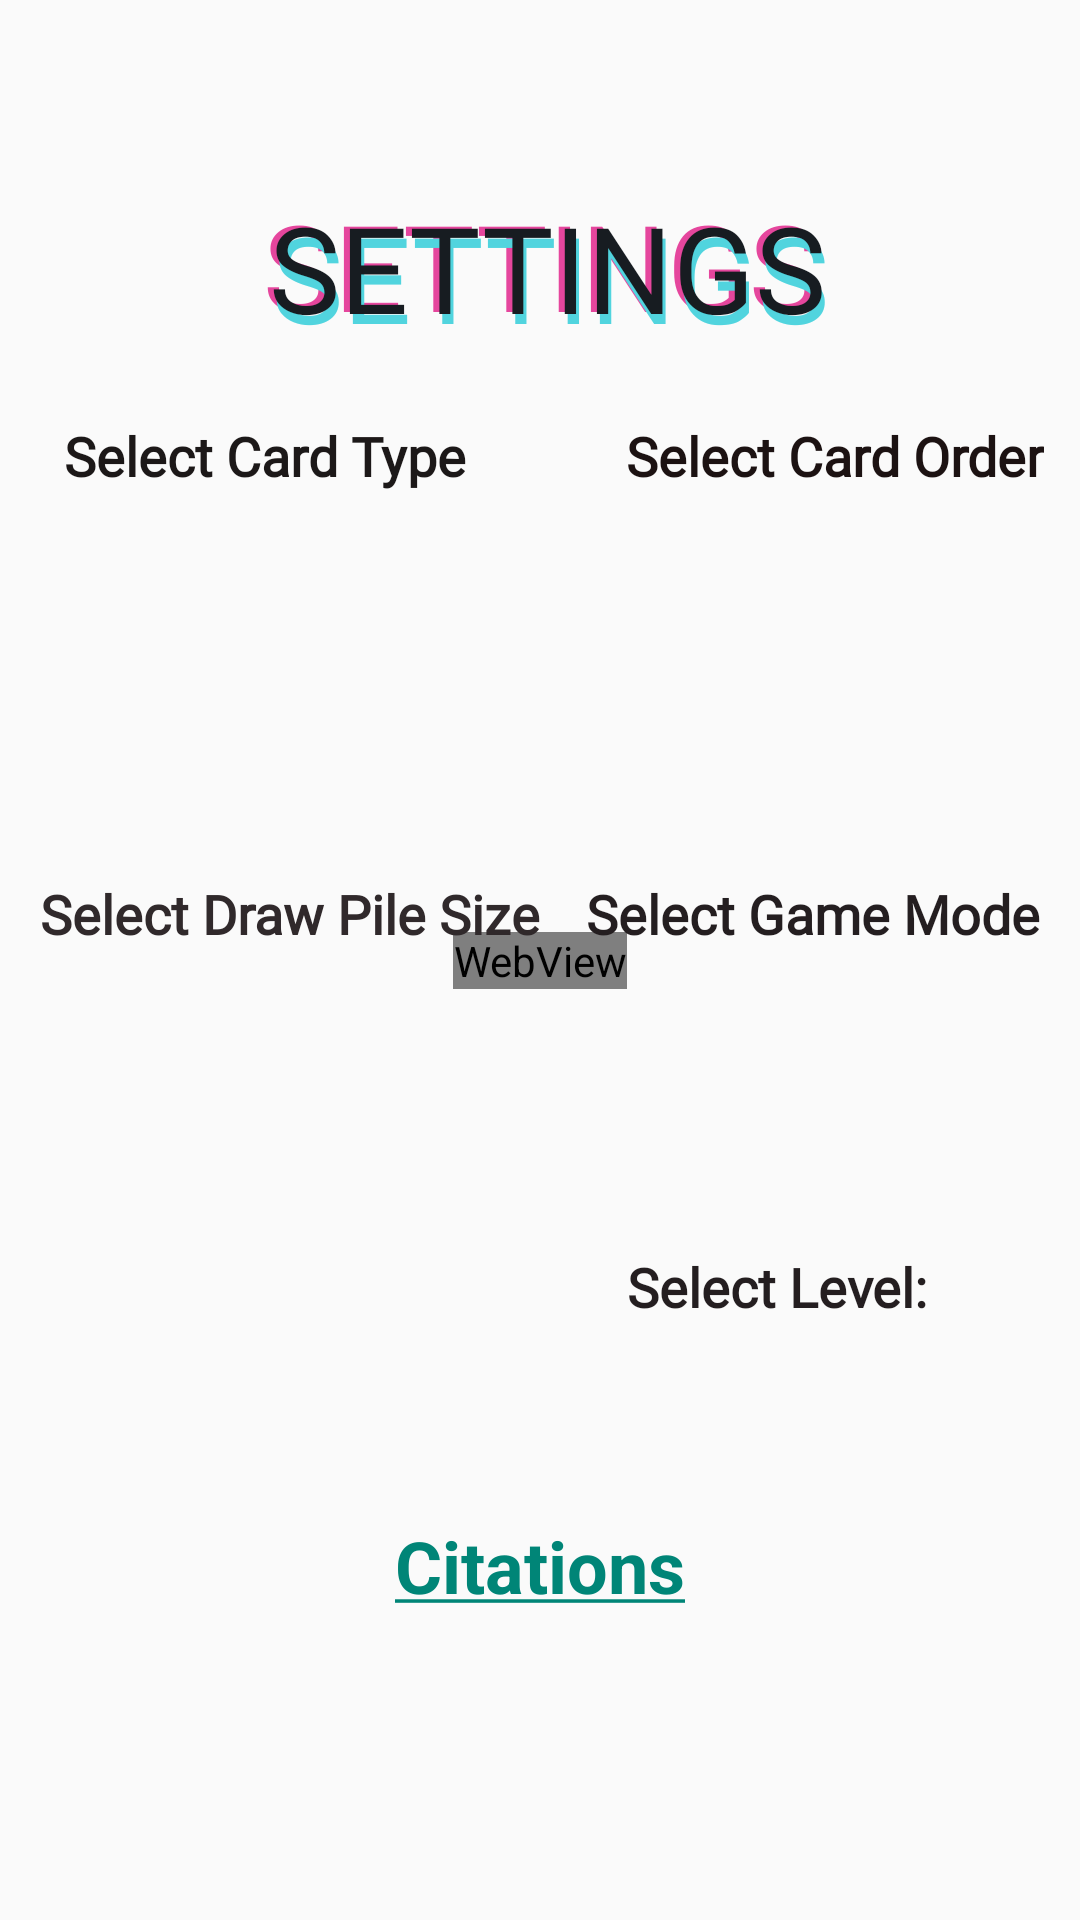

Android layout source for this screen:
<!-- AndroidManifest.xml: activity theme Theme.AppCompat.Light.NoActionBar.FullScreen -->
<!-- res/layout/activity_settings.xml -->
<?xml version="1.0" encoding="utf-8"?>
<androidx.constraintlayout.widget.ConstraintLayout xmlns:android="http://schemas.android.com/apk/res/android"
    xmlns:app="http://schemas.android.com/apk/res-auto"
    xmlns:tools="http://schemas.android.com/tools"
    android:layout_width="match_parent"
    android:layout_height="match_parent"
    tools:context=".SettingsActivity">

    <WebView
        android:id="@+id/bground_settngs"
        android:layout_width="wrap_content"
        android:layout_height="wrap_content"
        app:layout_constraintBottom_toBottomOf="parent"
        app:layout_constraintEnd_toEndOf="parent"
        app:layout_constraintStart_toStartOf="parent"
        app:layout_constraintTop_toTopOf="parent" >

    </WebView>

    <TextView
        android:id="@+id/textView3"
        android:layout_width="wrap_content"
        android:layout_height="wrap_content"
        android:fontFamily="@font/piersans_reg"
        android:text="@string/sel_pile_size"
        android:textColor="#30292B"
        android:textSize="18sp"
        android:textStyle="bold"
        app:layout_constraintBottom_toBottomOf="parent"
        app:layout_constraintEnd_toEndOf="parent"
        app:layout_constraintHorizontal_bias="0.069"
        app:layout_constraintStart_toStartOf="parent"
        app:layout_constraintTop_toTopOf="parent"
        app:layout_constraintVertical_bias="0.475" />

    <TextView
        android:id="@+id/menu_pink3"
        android:layout_width="300dp"
        android:layout_height="86dp"
        android:fontFamily="@font/vera_bold"
        android:gravity="center"
        android:text="@string/settings"
        android:textColor="#E5469D"
        android:textSize="40sp"
        app:layout_constraintBottom_toBottomOf="parent"
        app:layout_constraintEnd_toEndOf="parent"
        app:layout_constraintHorizontal_bias="0.504"
        app:layout_constraintStart_toStartOf="parent"
        app:layout_constraintTop_toTopOf="parent"
        app:layout_constraintVertical_bias="0.082" />

    <TextView
        android:id="@+id/menu_blue3"
        android:layout_width="300dp"
        android:layout_height="86dp"
        android:fontFamily="@font/vera_bold"
        android:gravity="center"
        android:text="@string/settings"
        android:textColor="#51D4DE"
        android:textSize="40sp"
        app:layout_constraintBottom_toBottomOf="parent"
        app:layout_constraintEnd_toEndOf="parent"
        app:layout_constraintHorizontal_bias="0.558"
        app:layout_constraintStart_toStartOf="parent"
        app:layout_constraintTop_toTopOf="parent"
        app:layout_constraintVertical_bias="0.089" />

    <TextView
        android:id="@+id/menu_black3"
        android:layout_width="300dp"
        android:layout_height="86dp"
        android:fontFamily="@font/vera_bold"
        android:gravity="center"
        android:text="@string/settings"
        android:textColor="#171C21"
        android:textSize="40sp"
        app:layout_constraintBottom_toBottomOf="parent"
        app:layout_constraintEnd_toEndOf="parent"
        app:layout_constraintHorizontal_bias="0.54"
        app:layout_constraintStart_toStartOf="parent"
        app:layout_constraintTop_toTopOf="parent"
        app:layout_constraintVertical_bias="0.083" />

    <RadioGroup
        android:id="@+id/radioG_card_type"
        android:layout_width="wrap_content"
        android:layout_height="wrap_content"
        app:layout_constraintBottom_toBottomOf="parent"
        app:layout_constraintEnd_toEndOf="parent"
        app:layout_constraintHorizontal_bias="0.155"
        app:layout_constraintStart_toStartOf="parent"
        app:layout_constraintTop_toBottomOf="@+id/textView"
        app:layout_constraintVertical_bias="0.07"></RadioGroup>

    <ImageButton
        android:id="@+id/backBtn"
        android:layout_width="131dp"
        android:layout_height="70dp"
        android:layout_marginBottom="16dp"
        android:contentDescription="@string/back_button_description"
        android:scaleType="fitCenter"
        android:background="@null"
        app:layout_constraintBottom_toBottomOf="parent"
        app:layout_constraintEnd_toEndOf="parent"
        app:layout_constraintHorizontal_bias="0.057"
        app:layout_constraintStart_toStartOf="parent"
        app:srcCompat="@drawable/back_button" />

    <TextView
        android:id="@+id/txt_citations"
        android:layout_width="0dp"
        android:layout_height="wrap_content"
        android:layout_marginStart="16dp"
        android:layout_marginEnd="16dp"
        android:layout_marginBottom="16dp"
        android:text="@string/citations"
        android:textAlignment="center"
        android:textSize="24sp"
        android:textStyle="bold"
        app:layout_constraintBottom_toTopOf="@+id/backBtn"
        app:layout_constraintEnd_toEndOf="parent"
        app:layout_constraintHorizontal_bias="0.0"
        app:layout_constraintStart_toStartOf="parent" />

    <RadioGroup
        android:id="@+id/radioG_card_order"
        android:layout_width="wrap_content"
        android:layout_height="wrap_content"
        app:layout_constraintBottom_toTopOf="@+id/txt_citations"
        app:layout_constraintEnd_toEndOf="parent"
        app:layout_constraintHorizontal_bias="0.778"
        app:layout_constraintStart_toStartOf="parent"
        app:layout_constraintTop_toBottomOf="@+id/textView2"
        app:layout_constraintVertical_bias="0.091" />

    <RadioGroup
        android:id="@+id/radioG_draw_pile_size"
        android:layout_width="wrap_content"
        android:layout_height="wrap_content"
        app:layout_constraintBottom_toBottomOf="parent"
        app:layout_constraintEnd_toEndOf="parent"
        app:layout_constraintHorizontal_bias="0.159"
        app:layout_constraintStart_toStartOf="parent"
        app:layout_constraintTop_toBottomOf="@+id/textView3"
        app:layout_constraintVertical_bias="0.13" />

    <RadioGroup
        android:id="@+id/radioG_game_mode"
        android:layout_width="wrap_content"
        android:layout_height="wrap_content"
        app:layout_constraintBottom_toTopOf="@+id/txt_citations"
        app:layout_constraintEnd_toEndOf="parent"
        app:layout_constraintHorizontal_bias="0.761"
        app:layout_constraintStart_toStartOf="parent"
        app:layout_constraintTop_toBottomOf="@+id/textView6"
        app:layout_constraintVertical_bias="0.16" />

    <TextView
        android:id="@+id/textView"
        android:layout_width="wrap_content"
        android:layout_height="wrap_content"
        android:fontFamily="@font/piersans_reg"
        android:text="@string/sel_card_type"
        android:textColor="#1C1818"
        android:textSize="18sp"
        android:textStyle="bold"
        app:layout_constraintBottom_toBottomOf="parent"
        app:layout_constraintEnd_toEndOf="parent"
        app:layout_constraintHorizontal_bias="0.095"
        app:layout_constraintStart_toStartOf="parent"
        app:layout_constraintTop_toTopOf="parent"
        app:layout_constraintVertical_bias="0.227" />

    <TextView
        android:id="@+id/textView2"
        android:layout_width="wrap_content"
        android:layout_height="wrap_content"
        android:fontFamily="@font/piersans_reg"
        android:text="@string/sel_order"
        android:textColor="#1C1212"
        android:textSize="18sp"
        android:textStyle="bold"
        app:layout_constraintBottom_toBottomOf="parent"
        app:layout_constraintEnd_toEndOf="parent"
        app:layout_constraintHorizontal_bias="0.946"
        app:layout_constraintStart_toStartOf="parent"
        app:layout_constraintTop_toTopOf="parent"
        app:layout_constraintVertical_bias="0.227" />

    <TextView
        android:id="@+id/textView5"
        android:layout_width="wrap_content"
        android:layout_height="wrap_content"
        android:fontFamily="@font/piersans_reg"
        android:text="@string/sel_levels"
        android:textColor="#241E20"
        android:textSize="18sp"
        android:textStyle="bold"
        app:layout_constraintBottom_toBottomOf="parent"
        app:layout_constraintEnd_toEndOf="parent"
        app:layout_constraintHorizontal_bias="0.805"
        app:layout_constraintStart_toStartOf="parent"
        app:layout_constraintTop_toTopOf="parent"
        app:layout_constraintVertical_bias="0.677" />

    <TextView
        android:id="@+id/textView6"
        android:layout_width="wrap_content"
        android:layout_height="wrap_content"
        android:fontFamily="@font/piersans_reg"
        android:text="@string/sel_game_mode"
        android:textColor="#241E20"
        android:textSize="18sp"
        android:textStyle="bold"
        app:layout_constraintBottom_toBottomOf="parent"
        app:layout_constraintEnd_toEndOf="parent"
        app:layout_constraintHorizontal_bias="0.936"
        app:layout_constraintStart_toStartOf="parent"
        app:layout_constraintTop_toTopOf="parent"
        app:layout_constraintVertical_bias="0.475" />

    <RadioGroup
        android:id="@+id/radioG_levels"
        android:layout_width="wrap_content"
        android:layout_height="wrap_content"
        app:layout_constraintBottom_toBottomOf="parent"
        app:layout_constraintEnd_toEndOf="parent"
        app:layout_constraintHorizontal_bias="0.794"
        app:layout_constraintStart_toStartOf="parent"
        app:layout_constraintTop_toBottomOf="@+id/textView5"
        app:layout_constraintVertical_bias="0.139" />

    <ImageButton
        android:id="@+id/btn_download"
        android:layout_width="131dp"
        android:layout_height="70dp"
        android:layout_marginEnd="16dp"
        android:layout_marginBottom="16dp"
        android:scaleType="fitCenter"
        android:background="@null"
        android:contentDescription="@string/download"
        app:layout_constraintBottom_toBottomOf="parent"
        app:layout_constraintEnd_toEndOf="parent"
        app:srcCompat="@drawable/download_cards_2" />

</androidx.constraintlayout.widget.ConstraintLayout>
<!-- resources referenced by this layout -->
<resources>
  <!-- drawable back_button: jpg bitmap (drawable, 7246 bytes) -->
  <!-- drawable download_cards_2: jpg bitmap (drawable, 10098 bytes) -->
  <string name="back_button_description">back button</string>
  <string name="citations"><a href="https://docs.google.com/document/d/1YH_DIlo6li35TPZp5tk3KtZGlBYKpQlwhnIc7iARZJg/edit?usp=sharing">Citations</a></string>
  <string name="download">download cards</string>
  <string name="sel_card_type">Select Card Type</string>
  <string name="sel_game_mode">Select Game Mode</string>
  <string name="sel_levels">Select Level:</string>
  <string name="sel_order">Select Card Order</string>
  <string name="sel_pile_size">Select Draw Pile Size</string>
  <string name="settings">SETTINGS</string>
  <style name="Theme.AppCompat.Light.NoActionBar.FullScreen" parent="@style/Theme.AppCompat.Light.NoActionBar">
          <item name="android:windowNoTitle">true</item>
          <item name="android:windowActionBar">false</item>
          <item name="android:windowFullscreen">true</item>
          <item name="android:windowContentOverlay">@null</item>
      </style>
</resources>
